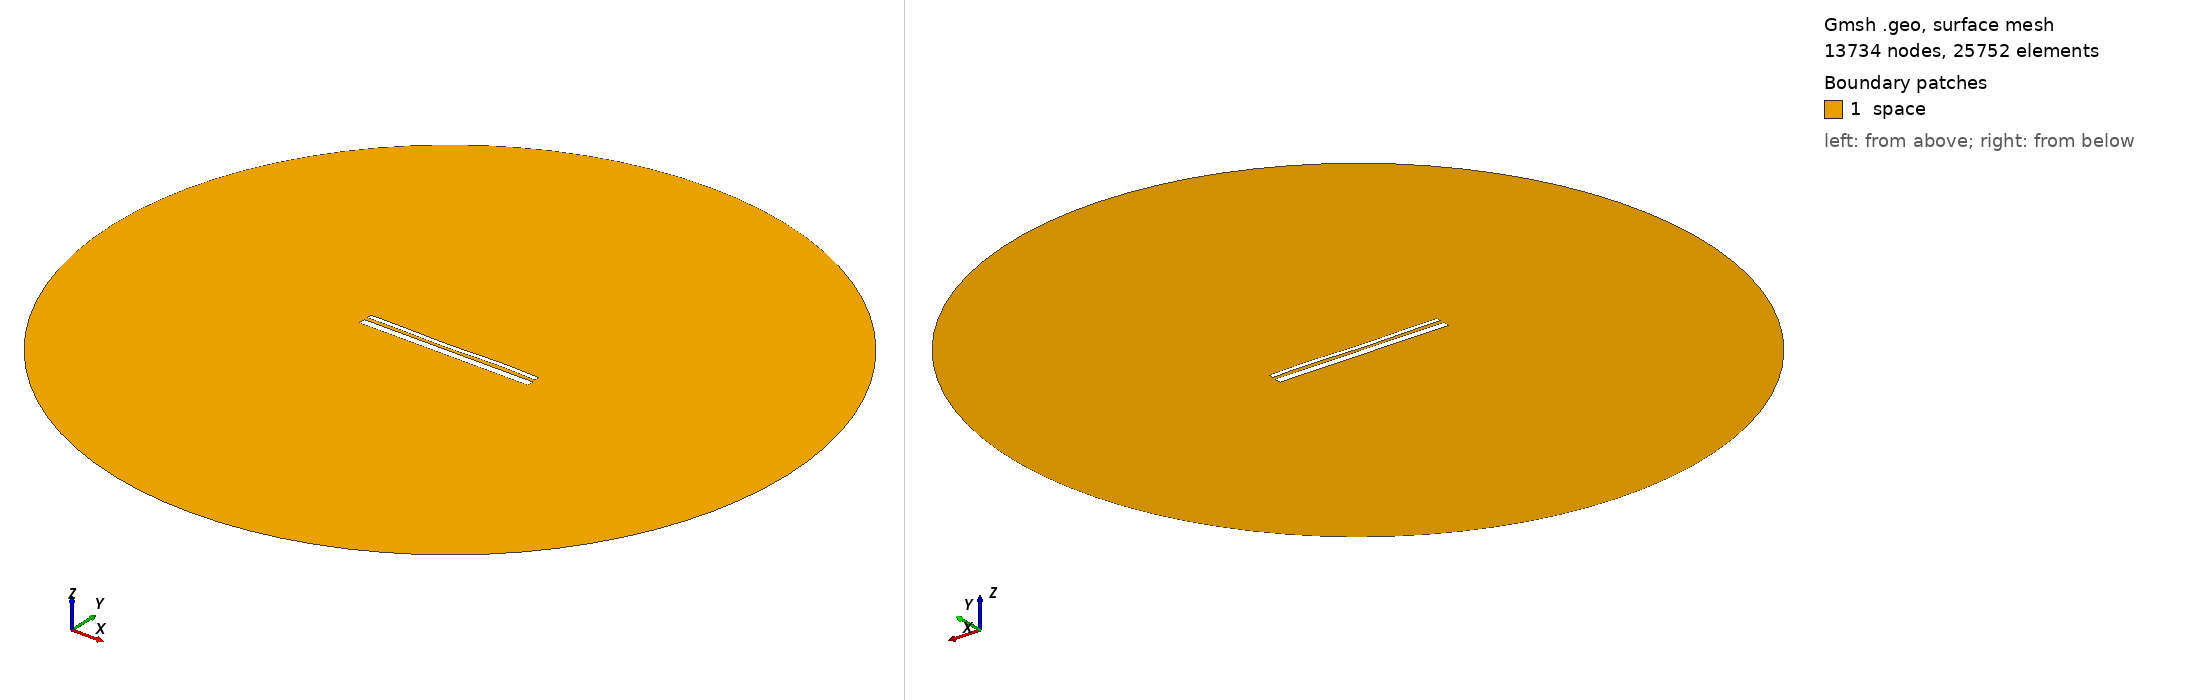

Gmsh geometry script, surface-meshed: 13734 nodes, 25752 surface elements. Boundary patches (legend numbers): 1 space. Left view from above one corner, right view from below the opposite corner. Legend entries are the model's physical surfaces. The drawing asked Gmsh for element sizes between 1% and 20% of the model's largest extent; the script's own settings can give other sizes.

=== 13380.geo (drawn) ===
//---------------------------------------
// Geometry kernel
//---------------------------------------

SetFactory("OpenCASCADE");



//---------------------------------------
// Parameters of the geometry
//---------------------------------------

// Overetch of the upper plate
overetch = 0.5;

// Distance between the plates
distance = 1.75;

// Discretization over the x axis (for the deformation)
nx = 50; 

// Length of the plate
L = 100 - overetch; 

// Number of modes
n = 4; 

// 1st mode coefficient
coeff(1) = 0.0;
beta(1) = 0.596864 * 3.1415926535 / L;

// 2nd mode coefficient
coeff(2) = -0.15;
beta(2) = 1.49418 * 3.1415926535 / L;

// 3rd mode coefficient
coeff(3) = -0.15;
beta(3) = 2.50025 * 3.1415926535 / L;

// 4th mode coefficient
coeff(4) = 0.15;
beta(4) = 3.49999 * 3.1415926535 / L;



//---------------------------------------
// Upper plate (deformed rectangle)
//---------------------------------------

// Coordiantes of the upper plate
xmin = -50;
xmax = 50 - overetch;

// Height of the upper plate
yheight = 4 - 2 * overetch;

// Indexes of the points
UpperID[] = {};
LowerID[] = {};
LeftID[] = {};
RightID[] = {};

// Point index
p = 1;

// Horizontal edges
For i In {1:nx}
    x = xmin + (i-1)*(xmax - xmin)/(nx-1);

    y_bottom = distance / 2 + overetch;
    For j In {1:n}
        C = (Cosh(beta(j)*L) + Cos(beta(j)*L)) / (Sinh(beta(j)*L) + Sin(beta(j)*L));
        y_bottom  = y_bottom + coeff(j) * (Cosh(beta(j)*(x+50)) - Cos(beta(j)*(x+50)) - C * (Sinh(beta(j)*(x+50)) - Sin(beta(j)*(x+50))));
    EndFor

    y_top = y_bottom + yheight;

    Point(p) = {x, y_top, 0, 1.0};
    UpperID[i] = p;
    p = p + 1;

    Point(p) = {x, y_bottom, 0, 1.0};
    LowerID[i] = p;
    p = p + 1;
EndFor

// Create point lists
UpperPts[] = {}; LowerPts[] = {};
For i In {1:nx}
  UpperPts[] += {UpperID[i]};
  LowerPts[] += {LowerID[i]};
EndFor

// Build splines
Spline(1) = {UpperPts[]};
Spline(2) = {LowerPts[]};
Line(3) = {LowerPts[nx-1], UpperPts[nx-1]};
Line(4) = {LowerPts[0], UpperPts[0]};

// Build the plane surface
Curve Loop(1) = {2, 3, -1, -4};
Plane Surface(1) = {1};



//---------------------------------------
// Lower plate (rectangle)
//---------------------------------------

// Vertices
Point(1001) = {-50, -1, 0, 1.0};
Point(1002) = { 50, -1, 0, 1.0};
Point(1003) = { 50,  -5, 0, 1.0};
Point(1004) = {-50,  -5, 0, 1.0};

// Edges
Line(5) = {1001, 1002};
Line(6) = {1002, 1003};
Line(7) = {1003, 1004};
Line(8) = {1004, 1001};

// Plane surface
Line Loop(2) = {5, 6, 7, 8};
Plane Surface(2) = {2}; 



//---------------------------------------
// Outer (fictious) boundary
//---------------------------------------

// Points
Point(1005) = {0, 0, 0};       // Center
Point(1006) = {200, 0, 0};     // Start point
Point(1007) = {0, 200, 0};     // 90 degrees
Point(1008) = {-200, 0, 0};    // 180 degrees
Point(1009) = {0, -200, 0};    // 270 degrees

// Circle arcs (each needs start, center, end)
Circle(9) = {1006, 1005, 1007};
Circle(10) = {1007, 1005, 1008};
Circle(11) = {1008, 1005, 1009};
Circle(12) = {1009, 1005, 1006};

// Plane surface for the entire domain
Curve Loop(3) = {9, 10, 11, 12};
Surface(3) = {3};

// Subtract the plates from the whole domain to obtain the actual domain where we want to solve the equations
BooleanDifference{ Surface{3}; Delete; }{ Surface{1}; Surface{2}; Delete; }




//---------------------------------------
// Transfinite Lines/Curves
//---------------------------------------

// Set the number of points on the boundaries
r = 7;

// Plates
Transfinite Curve {1, 2} = 50*r Using Progression 1;
Transfinite Curve {3, 4} = 2*r Using Progression 1;
Transfinite Line {5, 7} = 50*r Using Progression 1;
Transfinite Line {6, 8} = 2*r Using Progression 1;

// Outer boundary
Transfinite Line {9, 10, 11, 12} = 20 Using Progression 1;



//---------------------------------------
// Physical groups
//---------------------------------------                

// Physical curves (boundaries)
Physical Line("force_segment", 10) = {2};
Physical Line("upper_plate", 11) = {1, 3, 4};
Physical Line("lower_plate", 12) = {5, 6, 7, 8};
Physical Line("boundary", 20) = {9, 10, 11, 12};

// Physical Surfaces
Physical Surface("space", 30) = {3};



//---------------------------------------
// 6. Generate the Mesh
//---------------------------------------

// 2D mesh generation
Mesh 2;
